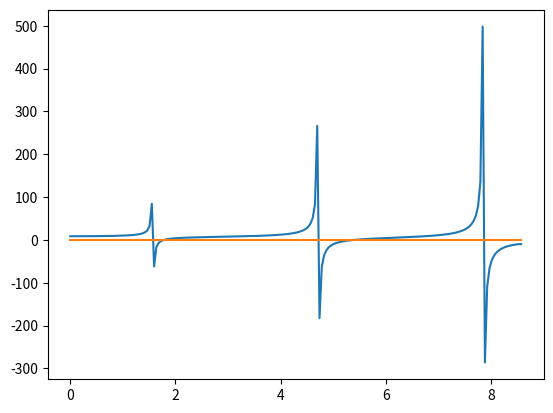

Python code for this plot:
import scipy.constants as sc
from scipy.optimize import fsolve
import numpy as np
import matplotlib.pyplot as plt

a = 0.529e-10
v_0 = 1*1.60218e-16 #convert from kev to Joules
k_exp2 = 2*sc.electron_mass*a**2*(v_0/sc.hbar**2)
print(k_exp2)

e_1 = lambda s : s*(np.tan(s)) + np.sqrt(k_exp2 - s**2)

#Guess 1: 1.76
#Guess 2: 5.43
#Guess 3: 4.7
s_1, s_2 = fsolve(e_1, [1.76,5.43])
print((s_1, s_2))
v_1 = (1-s_1**2/k_exp2)
v_2 = (1-s_2**2/k_exp2)
print(f'Allowed energy state 1: {v_1}, Allowed energy state 2: {v_2}')

x = np.linspace(0,np.sqrt(k_exp2),200)
y = e_1(x)
plt.plot(x,y)
plt.plot(x, np.zeros(200))
plt.show()
